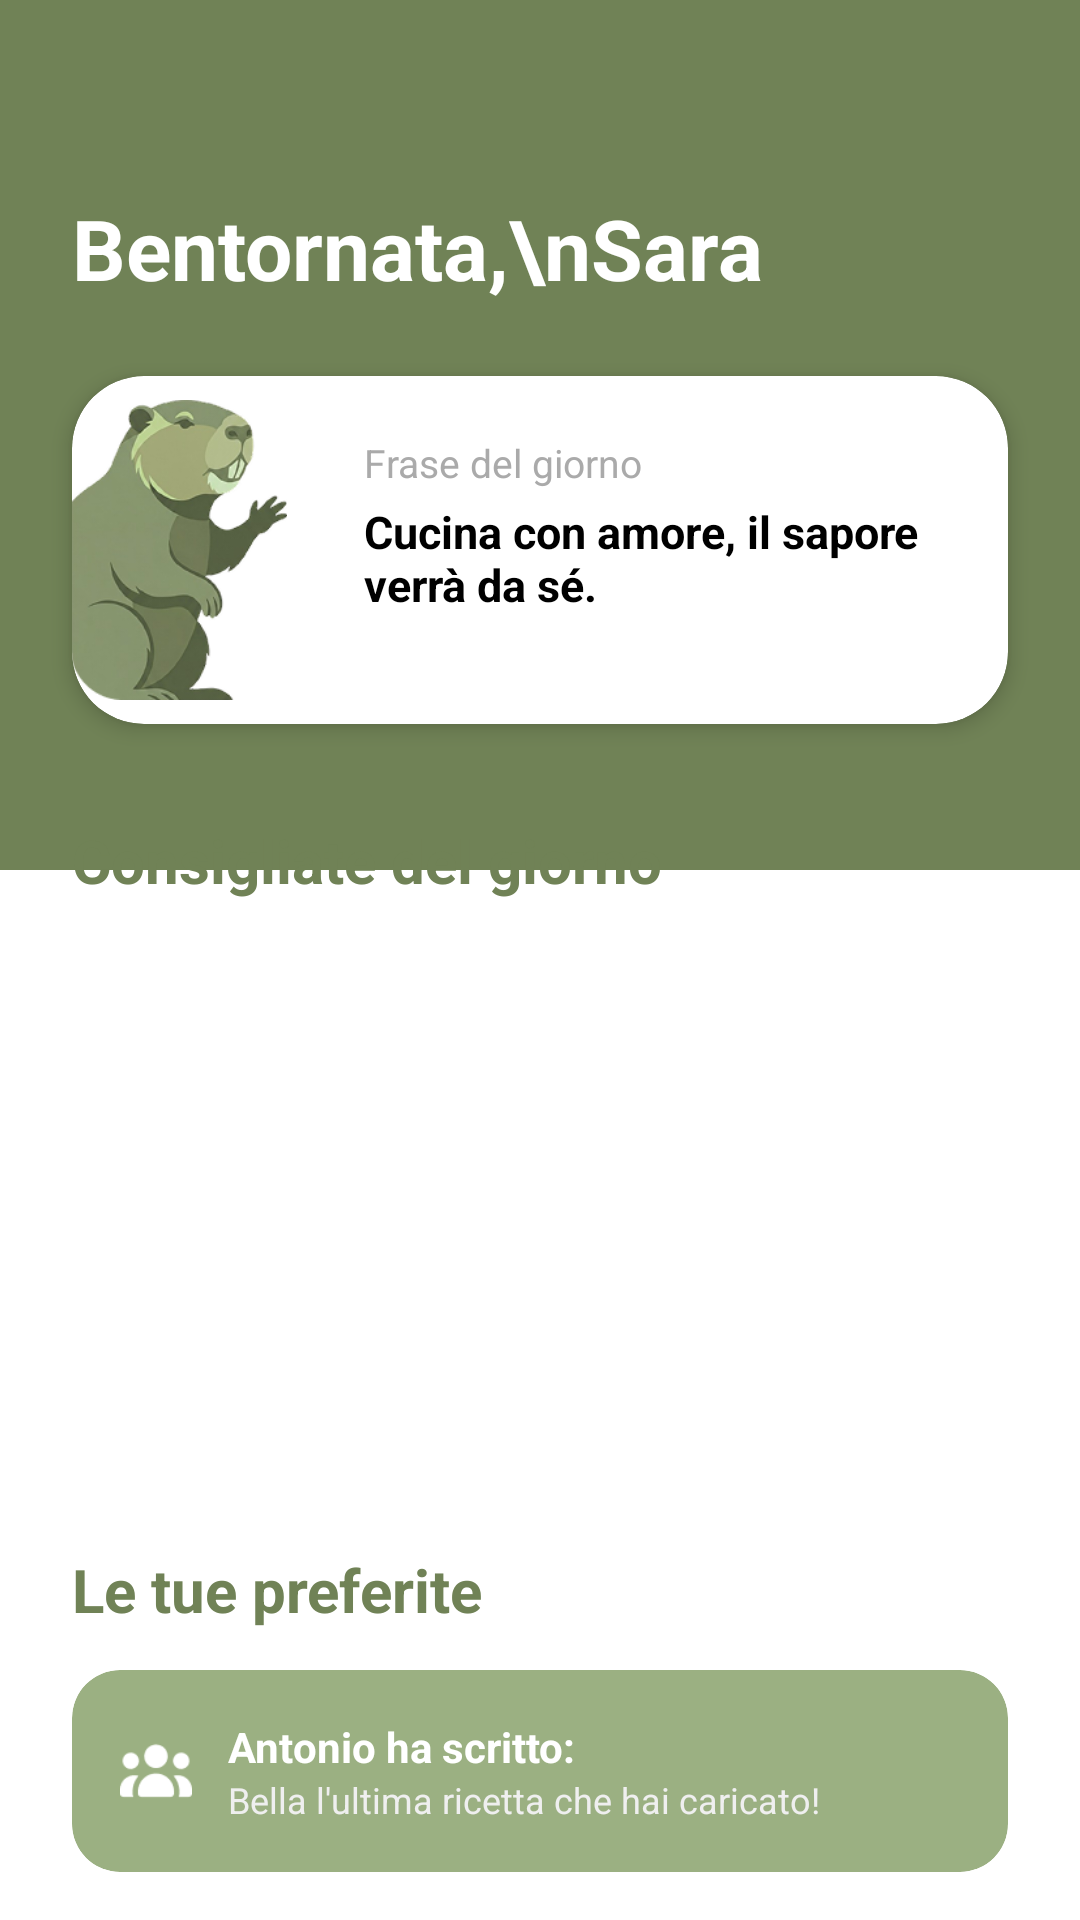

Produce the Android XML layout that renders to this screen, including the resource entries it uses.
<!-- AndroidManifest.xml: application theme Theme.Nutrio -->
<!-- res/layout/fragment_home.xml -->
<?xml version="1.0" encoding="utf-8"?>
<androidx.constraintlayout.widget.ConstraintLayout
    xmlns:android="http://schemas.android.com/apk/res/android"
    xmlns:app="http://schemas.android.com/apk/res-auto"
    xmlns:tools="http://schemas.android.com/tools"
    android:layout_width="match_parent"
    android:layout_height="match_parent"
    android:background="@android:color/white">

    <View
        android:id="@+id/topGreenBackground"
        android:layout_width="match_parent"
        android:layout_height="290dp"
        android:background="#708256"
        app:layout_constraintTop_toTopOf="parent"
        app:layout_constraintStart_toStartOf="parent"
        app:layout_constraintEnd_toEndOf="parent" />

    <com.google.android.material.imageview.ShapeableImageView
        android:id="@+id/ivProfileHome"
        android:layout_width="48dp"
        android:layout_height="48dp"
        android:layout_marginTop="56dp"
        android:layout_marginEnd="24dp"
        android:scaleType="centerCrop"
        android:src="@drawable/ic_placeholder_profile"
        app:shapeAppearanceOverlay="@style/CircleImageView"
        app:layout_constraintTop_toTopOf="parent"
        app:layout_constraintEnd_toEndOf="parent" />

    <TextView
        android:id="@+id/tvWelcome"
        android:layout_width="wrap_content"
        android:layout_height="wrap_content"
        android:layout_marginStart="24dp"
        android:layout_marginTop="64dp"
        android:text="Bentornata,\nSara"
        android:textColor="@android:color/white"
        android:textSize="28sp"
        android:textStyle="bold"
        app:layout_constraintTop_toTopOf="parent"
        app:layout_constraintStart_toStartOf="parent" />

    <com.google.android.material.card.MaterialCardView
        android:id="@+id/cardFrase"
        android:layout_width="match_parent"
        android:layout_height="116dp"
        android:layout_marginHorizontal="24dp"
        android:layout_marginTop="24dp"
        app:cardBackgroundColor="@android:color/white"
        app:cardCornerRadius="24dp"
        app:cardElevation="4dp"
        app:strokeWidth="0dp"
        app:layout_constraintTop_toBottomOf="@id/tvWelcome"
        app:layout_constraintStart_toStartOf="parent"
        app:layout_constraintEnd_toEndOf="parent">

        <androidx.constraintlayout.widget.ConstraintLayout
            android:layout_width="match_parent"
            android:layout_height="match_parent">

            <ImageView
                android:id="@+id/ivNutria"
                android:layout_width="100dp"
                android:layout_height="100dp"
                android:layout_marginStart="-15dp"
                android:scaleType="fitCenter"
                android:src="@drawable/nutria"
                app:layout_constraintBottom_toBottomOf="parent"
                app:layout_constraintStart_toStartOf="parent"
                app:layout_constraintTop_toTopOf="parent" />

            <TextView
                android:id="@+id/tvFraseTitle"
                android:layout_width="0dp"
                android:layout_height="wrap_content"
                android:layout_marginStart="12dp"
                android:layout_marginTop="20dp"
                android:layout_marginEnd="16dp"
                android:text="Frase del giorno"
                android:textColor="@android:color/darker_gray"
                android:textSize="13sp"
                app:layout_constraintEnd_toEndOf="parent"
                app:layout_constraintStart_toEndOf="@id/ivNutria"
                app:layout_constraintTop_toTopOf="parent" />

            <TextView
                android:id="@+id/tvFraseBody"
                android:layout_width="0dp"
                android:layout_height="wrap_content"
                android:layout_marginTop="4dp"
                android:layout_marginEnd="16dp"
                android:text="Cucina con amore, il sapore verrà da sé."
                android:textColor="@android:color/black"
                android:textSize="15sp"
                android:textStyle="bold"
                app:layout_constraintEnd_toEndOf="parent"
                app:layout_constraintStart_toStartOf="@id/tvFraseTitle"
                app:layout_constraintTop_toBottomOf="@id/tvFraseTitle" />
        </androidx.constraintlayout.widget.ConstraintLayout>
    </com.google.android.material.card.MaterialCardView>

    <androidx.core.widget.NestedScrollView
        android:id="@+id/nestedScrollView"
        android:layout_width="match_parent"
        android:layout_height="0dp"
        android:layout_marginTop="16dp"
        app:layout_constraintTop_toBottomOf="@id/cardFrase"
        app:layout_constraintBottom_toTopOf="@id/cardNotificationCommunity"
        app:layout_constraintStart_toStartOf="parent"
        app:layout_constraintEnd_toEndOf="parent">

        <LinearLayout
            android:layout_width="match_parent"
            android:layout_height="wrap_content"
            android:orientation="vertical"
            android:paddingHorizontal="24dp">

            <TextView
                android:layout_width="wrap_content"
                android:layout_height="wrap_content"
                android:layout_marginTop="16dp"
                android:text="Consigliate del giorno"
                android:textColor="#708256"
                android:textSize="20sp"
                android:textStyle="bold" />

            
            <androidx.recyclerview.widget.RecyclerView
                android:id="@+id/rvConsigliate"
                android:layout_width="match_parent"
                android:layout_height="180dp"
                android:layout_marginTop="12dp"
                android:paddingTop="4dp"
                android:paddingBottom="8dp"
                android:clipToPadding="false"
                tools:listitem="@layout/item_recipe_horizontal" />

            <TextView
                android:layout_width="wrap_content"
                android:layout_height="wrap_content"
                android:layout_marginTop="24dp"
                android:text="Le tue preferite"
                android:textColor="#708256"
                android:textSize="20sp"
                android:textStyle="bold" />

            
            <androidx.recyclerview.widget.RecyclerView
                android:id="@+id/rvPreferite"
                android:layout_width="match_parent"
                android:layout_height="180dp"
                android:layout_marginTop="12dp"
                android:paddingTop="4dp"
                android:paddingBottom="8dp"
                android:clipToPadding="false"
                tools:listitem="@layout/item_recipe_horizontal" />

        </LinearLayout>
    </androidx.core.widget.NestedScrollView>

    <com.google.android.material.card.MaterialCardView
        android:id="@+id/cardNotificationCommunity"
        android:layout_width="match_parent"
        android:layout_height="wrap_content"
        android:layout_marginHorizontal="24dp"
        android:layout_marginBottom="16dp"
        app:cardBackgroundColor="#9BB082"
        app:cardCornerRadius="16dp"
        app:cardElevation="0dp"
        app:strokeWidth="0dp"
        app:layout_constraintBottom_toBottomOf="parent"
        app:layout_constraintStart_toStartOf="parent"
        app:layout_constraintEnd_toEndOf="parent">

        <androidx.constraintlayout.widget.ConstraintLayout
            android:layout_width="match_parent"
            android:layout_height="wrap_content"
            android:padding="16dp">

            <ImageView
                android:id="@+id/ivIconCommunity"
                android:layout_width="24dp"
                android:layout_height="24dp"
                android:src="@drawable/community"
                app:layout_constraintBottom_toBottomOf="parent"
                app:layout_constraintStart_toStartOf="parent"
                app:layout_constraintTop_toTopOf="parent"
                app:tint="@android:color/white" />

            <TextView
                android:id="@+id/tvNotificationSender"
                android:layout_width="0dp"
                android:layout_height="wrap_content"
                android:layout_marginStart="12dp"
                android:text="Antonio ha scritto:"
                android:textColor="@android:color/white"
                android:textStyle="bold"
                android:textSize="14sp"
                app:layout_constraintStart_toEndOf="@id/ivIconCommunity"
                app:layout_constraintTop_toTopOf="parent" />

            <TextView
                android:layout_width="0dp"
                android:layout_height="wrap_content"
                android:text="Bella l'ultima ricetta che hai caricato!"
                android:textColor="#EFEFEF"
                android:textSize="12sp"
                app:layout_constraintStart_toStartOf="@id/tvNotificationSender"
                app:layout_constraintTop_toBottomOf="@id/tvNotificationSender" />
        </androidx.constraintlayout.widget.ConstraintLayout>
    </com.google.android.material.card.MaterialCardView>

</androidx.constraintlayout.widget.ConstraintLayout>
<!-- res/layout/item_recipe_horizontal.xml (included above) -->
<?xml version="1.0" encoding="utf-8"?>
<com.google.android.material.card.MaterialCardView
    xmlns:android="http://schemas.android.com/apk/res/android"
    xmlns:app="http://schemas.android.com/apk/res-auto"
    style="@style/NutrioRecipeCard"
    android:layout_width="150dp"
    android:layout_height="match_parent"
    android:layout_margin="8dp">

    <LinearLayout
        android:layout_width="match_parent"
        android:layout_height="match_parent"
        android:orientation="vertical">

        <androidx.constraintlayout.widget.ConstraintLayout
            android:layout_width="match_parent"
            android:layout_height="110dp">

            <ImageView
                android:id="@+id/ivRecipeImage"
                android:layout_width="match_parent"
                android:layout_height="match_parent"
                android:scaleType="centerCrop"
                android:src="@drawable/petto_di_pollo" />

            <com.google.android.material.card.MaterialCardView
                style="@style/NutrioRatingBadge"
                android:layout_width="wrap_content"
                android:layout_height="wrap_content"
                android:layout_margin="6dp"
                app:layout_constraintBottom_toBottomOf="parent"
                app:layout_constraintEnd_toEndOf="parent">

                <TextView
                    android:id="@+id/tvRating"
                    android:layout_width="wrap_content"
                    android:layout_height="wrap_content"
                    android:paddingHorizontal="6dp"
                    android:paddingVertical="2dp"
                    android:text="4.9"
                    android:textColor="@android:color/white"
                    android:textSize="10sp"
                    android:textStyle="bold" />
            </com.google.android.material.card.MaterialCardView>
        </androidx.constraintlayout.widget.ConstraintLayout>

        <TextView
            android:id="@+id/tvRecipeTitle"
            style="@style/NutrioRecipeTitle"
            android:layout_width="match_parent"
            android:layout_height="wrap_content"
            android:textSize="13sp"
            android:text="Titolo ricetta" />

    </LinearLayout>
</com.google.android.material.card.MaterialCardView>
<!-- resources referenced by this layout -->
<resources>
  <!-- drawable community: png bitmap (drawable, 1324 bytes) -->
  <!-- drawable nutria: png bitmap (drawable, 39078 bytes) -->
  <!-- drawable petto_di_pollo: png bitmap (drawable, 253756 bytes) -->
  <style name="CircleImageView">
          <item name="cornerSize">50%</item>
      </style>
  <style name="NutrioRatingBadge">
          <item name="cardBackgroundColor">#708256</item>
          <item name="cardCornerRadius">8dp</item>
          <item name="cardElevation">2dp</item>
          <item name="strokeWidth">0dp</item>
      </style>
  <style name="NutrioRecipeCard" parent="Widget.MaterialComponents.CardView">
          <item name="cardCornerRadius">16dp</item>
          <item name="cardElevation">4dp</item>
          <item name="cardBackgroundColor">@android:color/white</item>
          <item name="strokeWidth">1dp</item>
          <item name="strokeColor">#708256</item>
      </style>
  <style name="NutrioRecipeTitle">
          <item name="android:textColor">#708256</item>
          <item name="android:textStyle">bold</item>
          <item name="android:textSize">14sp</item>
          <item name="android:padding">12dp</item>
          <item name="android:ellipsize">end</item>
          <item name="android:maxLines">2</item>
      </style>
  <style name="Theme.Nutrio" parent="Base.Theme.Nutrio" />
  <style name="Base.Theme.Nutrio" parent="Theme.Material3.DayNight.NoActionBar">
          
          
      </style>
</resources>
